Run: headless pygame with SDL's dummy video driver; simulated clock (each Clock.tick advances the game by its frame time, no real sleeping); random seed 0; keys injected as events and as key.get_pressed() state; no mouse input.
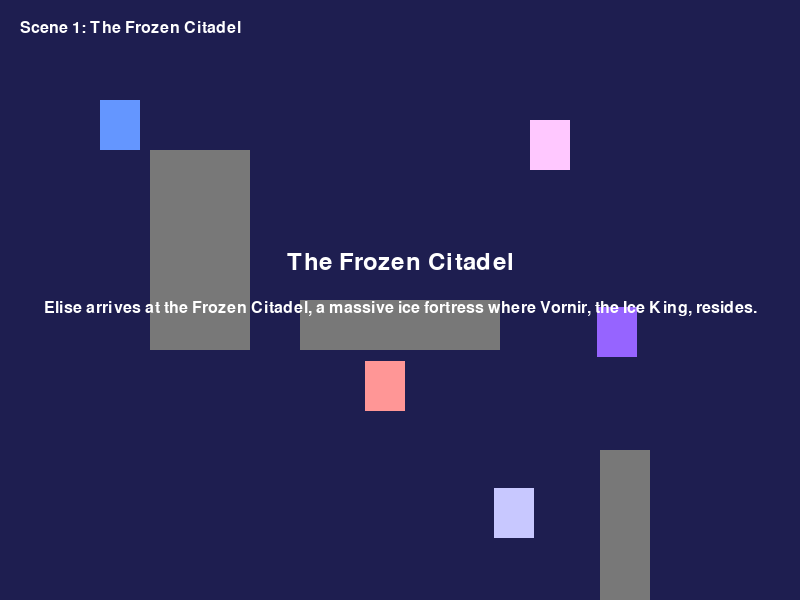
Frame 1 of 4 · flips 1–60 · no input
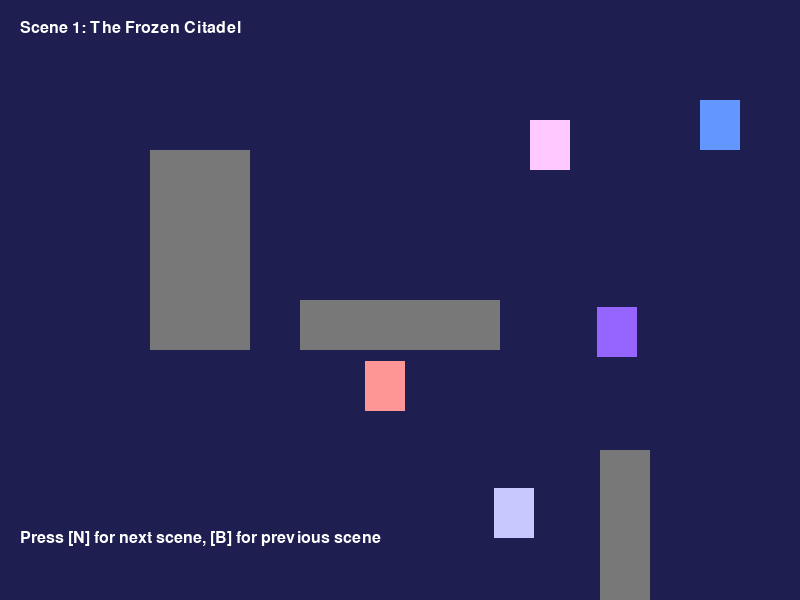
Frame 2 of 4 · flips 61–180 · tapped SPACE, RETURN · held RIGHT (→), D
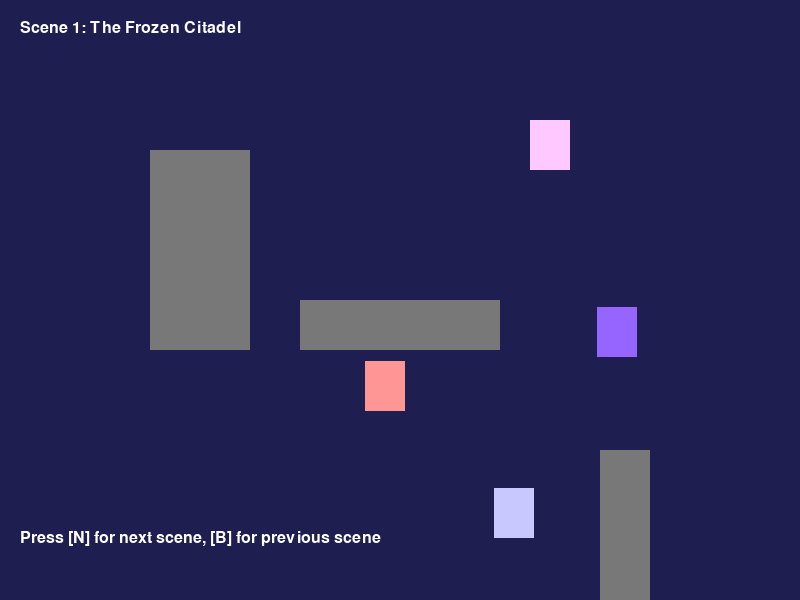
Frame 3 of 4 · flips 181–300 · held DOWN (↓), S
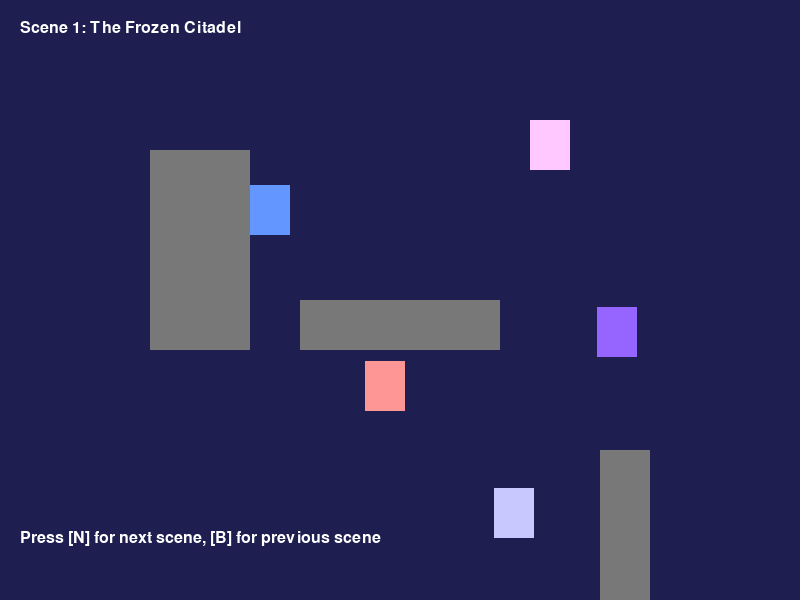
Frame 4 of 4 · flips 301–420 · held LEFT (←), A, UP (↑), W

The pygame program that drew these frames:

import pygame
import random
import sys

pygame.init()
WIDTH, HEIGHT = 800, 600
screen = pygame.display.set_mode((WIDTH, HEIGHT))
pygame.display.set_caption("Frostvale Chronicles Demo")
clock = pygame.time.Clock()

# --- Colors ---
WHITE = (255, 255, 255)
BLUE = (100, 150, 255)
GREEN = (50, 200, 100)
RED = (255, 80, 80)
GRAY = (180, 180, 200)
DARK_BLUE = (30, 30, 80)

# --- Scene Data (from your JSON) ---
scenes = [
    {
        "id": 1,
        "title": "The Frozen Citadel",
        "setting": "Elise arrives at the Frozen Citadel, a massive ice fortress where Vornir, the Ice King, resides.",
    },
    {
        "id": 2,
        "title": "The Frozen Forest",
        "setting": "Elise ventures into the Frozen Forest, where ancient spirits roam and icy creatures lurk.",
    },
    {
        "id": 3,
        "title": "The Blizzard Peak",
        "setting": "Elise climbs the treacherous Blizzard Peak through biting winds and howling blizzards.",
    },
    {
        "id": 4,
        "title": "The Ice Caverns",
        "setting": "Elise delves into the Ice Caverns, where Vornir's minions await.",
    },
    {
        "id": 5,
        "title": "The Frozen Throne Room",
        "setting": "Elise confronts Vornir in his Frozen Throne Room — the final battle begins.",
    },
]

# --- Player setup ---
player = pygame.Rect(100, 100, 40, 50)
player_color = BLUE
PLAYER_SPEED = 5

# --- World / camera ---
walls = [
    pygame.Rect(300, 300, 200, 50),
    pygame.Rect(600, 450, 50, 150),
    pygame.Rect(150, 150, 100, 200)
]

characters = [
    {"name": "Riven", "color": (200, 200, 255)},
    {"name": "Lynnea", "color": (255, 200, 255)},
    {"name": "Thorne", "color": (255, 150, 150)},
    {"name": "Sylas", "color": (150, 100, 255)},
]

# --- Generate NPCs ---
def generate_npcs():
    npc_rects = []
    for c in characters:
        x = random.randint(100, WIDTH - 100)
        y = random.randint(100, HEIGHT - 100)
        npc_rects.append((pygame.Rect(x, y, 40, 50), c["name"], c["color"]))
    return npc_rects

npc_rects = generate_npcs()

# --- Collision handling ---
def handle_collision(rect, dx, dy, obstacles):
    rect.x += dx
    for wall in obstacles:
        if rect.colliderect(wall):
            if dx > 0: rect.right = wall.left
            if dx < 0: rect.left = wall.right
    rect.y += dy
    for wall in obstacles:
        if rect.colliderect(wall):
            if dy > 0: rect.bottom = wall.top
            if dy < 0: rect.top = wall.bottom

# --- Movement ---
def move_player(keys, rect, speed):
    dx, dy = 0, 0
    if keys[pygame.K_w] or keys[pygame.K_UP]:
        dy -= speed
    if keys[pygame.K_s] or keys[pygame.K_DOWN]:
        dy += speed
    if keys[pygame.K_a] or keys[pygame.K_LEFT]:
        dx -= speed
    if keys[pygame.K_d] or keys[pygame.K_RIGHT]:
        dx += speed
    return dx, dy

# --- Draw scene intro ---
def draw_scene_intro(scene, timer):
    font = pygame.font.SysFont(None, 36)
    title = font.render(scene["title"], True, WHITE)
    desc_font = pygame.font.SysFont(None, 24)
    desc = desc_font.render(scene["setting"], True, WHITE)

    screen.blit(title, (WIDTH // 2 - title.get_width() // 2, HEIGHT // 2 - 50))
    screen.blit(desc, (WIDTH // 2 - desc.get_width() // 2, HEIGHT // 2))

# --- Get scene background color ---
def get_scene_background_color(scene_index):
    colors = [
        (30, 30, 80),   # Dark blue for Frozen Citadel
        (20, 40, 20),   # Dark green for Frozen Forest  
        (60, 60, 80),   # Gray for Blizzard Peak
        (40, 20, 40),   # Purple for Ice Caverns
        (80, 20, 20),   # Dark red for Frozen Throne Room
    ]
    return colors[scene_index % len(colors)]

# --- Scene management ---
current_scene_index = 0
show_scene_intro = True
scene_intro_timer = 120  # frames (~2 seconds)

font = pygame.font.SysFont(None, 24)
interaction_text = ""

# --- Main loop ---
running = True
while running:
    dt = clock.tick(60)
    for event in pygame.event.get():
        if event.type == pygame.QUIT:
            running = False

    keys = pygame.key.get_pressed()

    # --- Scene switching ---
    if keys[pygame.K_n]:
        current_scene_index = (current_scene_index + 1) % len(scenes)
        npc_rects = generate_npcs()
        player.topleft = (100, 100)
        show_scene_intro = True
        scene_intro_timer = 120
        pygame.time.wait(200)  # prevent key hold skip

    if keys[pygame.K_b]:
        current_scene_index = (current_scene_index - 1) % len(scenes)
        npc_rects = generate_npcs()
        player.topleft = (100, 100)
        show_scene_intro = True
        scene_intro_timer = 120
        pygame.time.wait(200)

    dx, dy = move_player(keys, player, PLAYER_SPEED)
    handle_collision(player, dx, dy, walls)

    # Interaction check
    interaction_text = ""
    for npc_rect, name, color in npc_rects:
        if player.colliderect(npc_rect.inflate(20, 20)):
            interaction_text = f"Press [E] to talk to {name}"
            if keys[pygame.K_e]:
                interaction_text = f"You talk to {name}. (placeholder dialogue)"
                break

    # --- Drawing ---
    # Use scene-specific background color instead of alternating
    screen.fill(get_scene_background_color(current_scene_index))

    for wall in walls:
        pygame.draw.rect(screen, (120, 120, 120), wall)

    for npc_rect, name, color in npc_rects:
        pygame.draw.rect(screen, color, npc_rect)

    pygame.draw.rect(screen, player_color, player)

    # Draw scene info
    current_scene = scenes[current_scene_index]
    scene_label = font.render(f"Scene {current_scene['id']}: {current_scene['title']}", True, WHITE)
    screen.blit(scene_label, (20, 20))

    if interaction_text:
        text_surf = font.render(interaction_text, True, WHITE)
        screen.blit(text_surf, (20, HEIGHT - 40))

    # Scene intro overlay
    if show_scene_intro:
        draw_scene_intro(current_scene, scene_intro_timer)
        scene_intro_timer -= 1
        if scene_intro_timer <= 0:
            show_scene_intro = False

    # Scene switching instructions
    if not show_scene_intro:
        switch_text = font.render("Press [N] for next scene, [B] for previous scene", True, WHITE)
        screen.blit(switch_text, (20, HEIGHT - 70))

    pygame.display.flip()

pygame.quit()
sys.exit()
